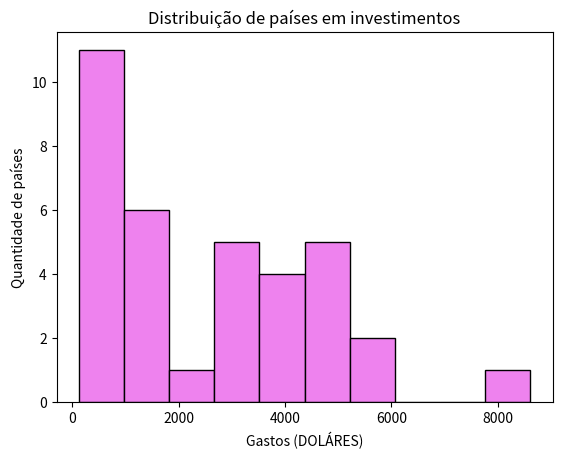

This figure's Python source:
import matplotlib.pyplot as plt

dados=[1434,3692,4482,4119,1043,4520,432,618,4564,4086,4371,2918,141,127,929,3130,3174,2181,
         559,940,5123,5674,1423,1316,901,943,3041,3870,5564,353,1161,1732,3322,8608,659]
groups = 10

plt.hist(dados, groups, color="violet", edgecolor="black", linewidth=1.0)
plt.xlabel("Gastos (DOLÁRES)")
plt.ylabel("Quantidade de países")
plt.title("Distribuição de países em investimentos")